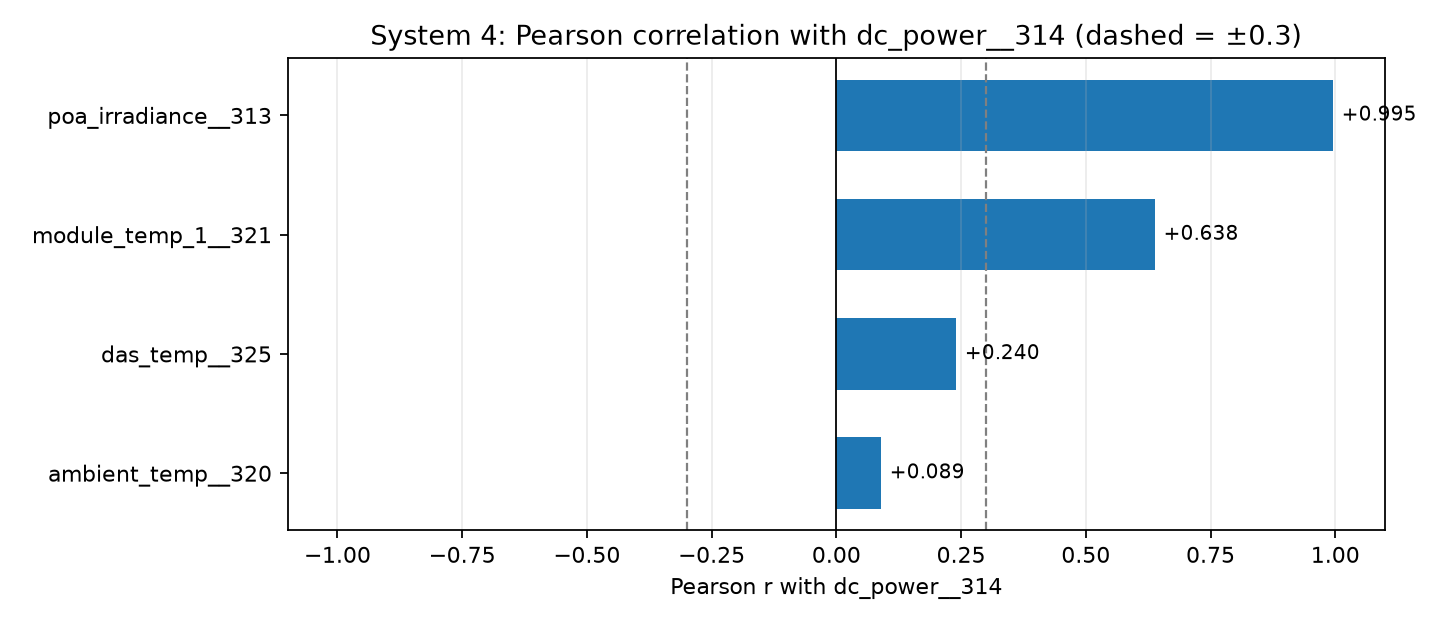

The file beside this chart, header and first rows:
feature, pearson_r, abs_pearson_r, spearman_rho, r_squared, weak
poa_irradiance__313, 0.995, 0.995, 0.9942, 0.9901, False
module_temp_1__321, 0.6381, 0.6381, 0.6388, 0.4071, False
das_temp__325, 0.2397, 0.2397, 0.2313, 0.05743, True
ambient_temp__320, 0.08911, 0.08911, 0.08084, 0.007941, True
